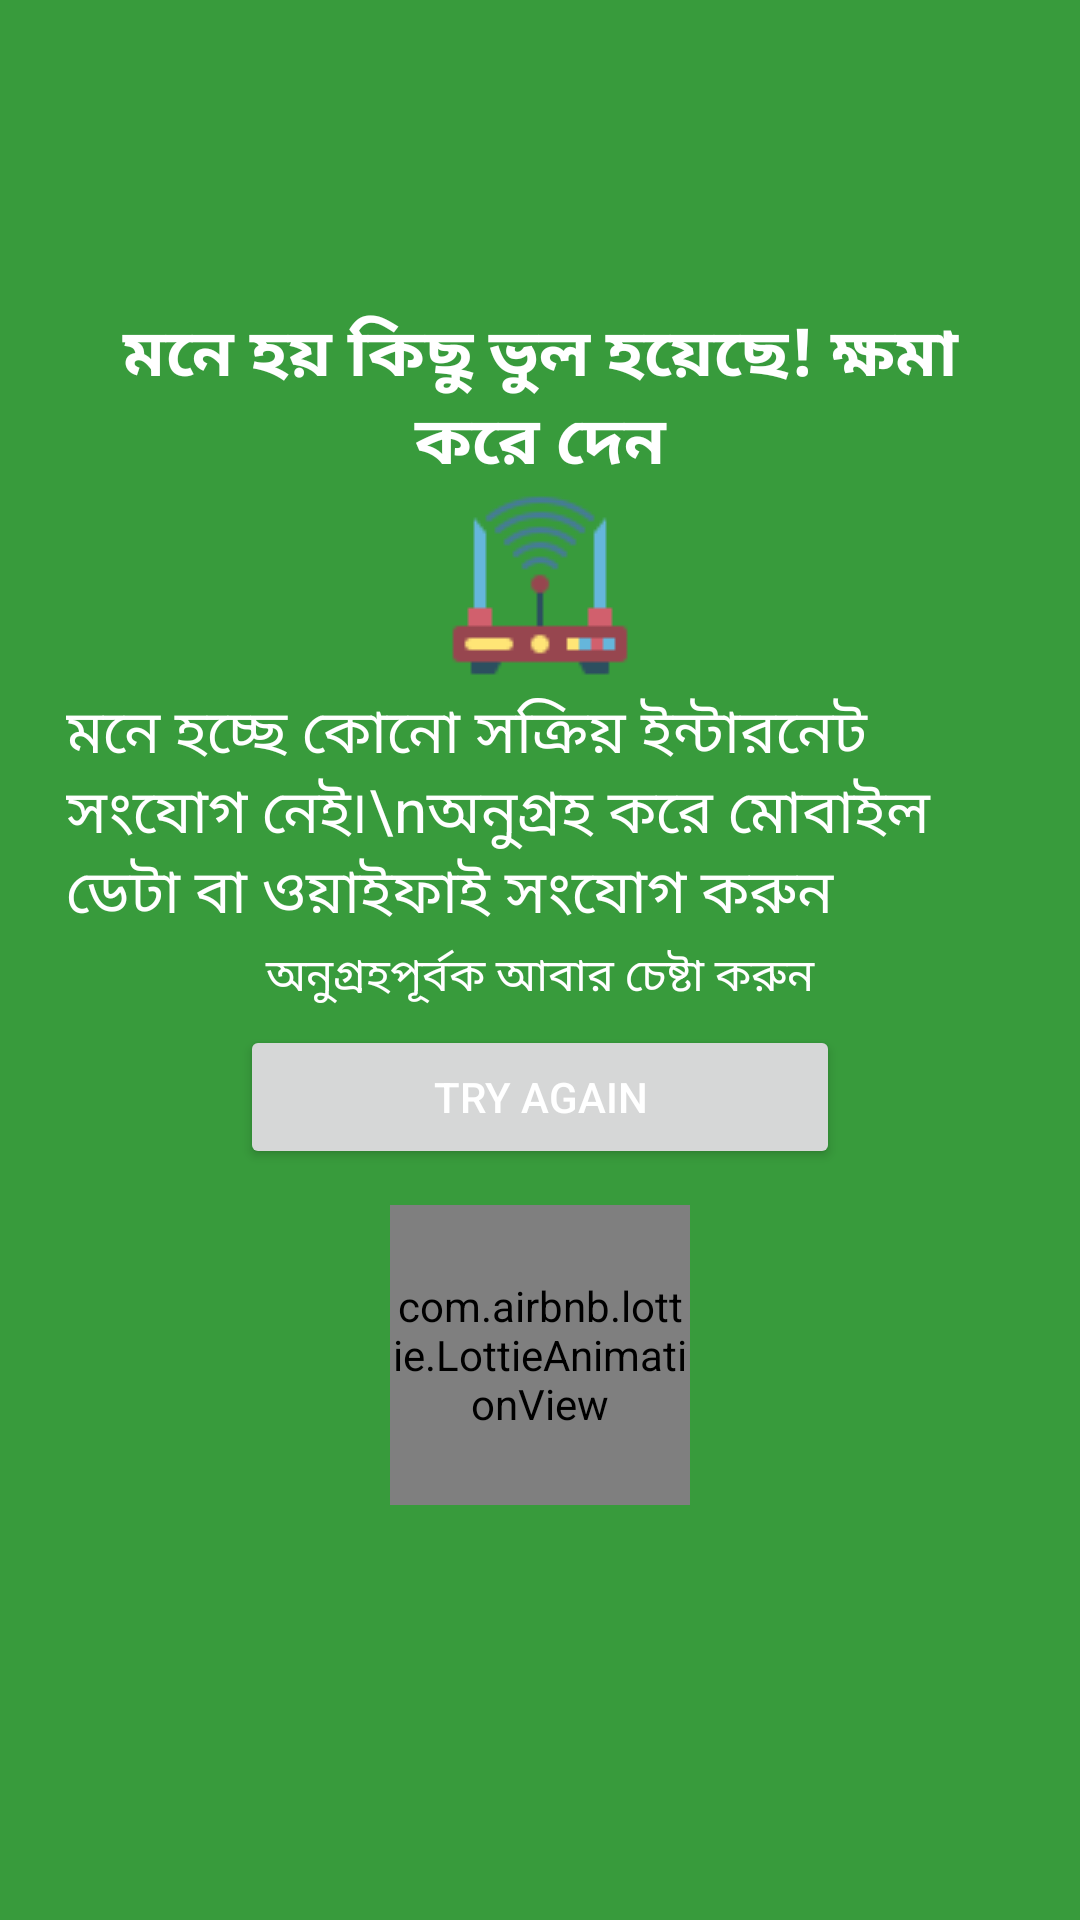

Here is an Android app screen rendered from its layout file. Give the layout XML and the strings, colors and styles it references.
<!-- AndroidManifest.xml: application theme Theme.Hare_Krishna -->
<!-- res/layout/no_internet.xml -->
<?xml version="1.0" encoding="utf-8"?>
<LinearLayout xmlns:android="http://schemas.android.com/apk/res/android"
    xmlns:app="http://schemas.android.com/apk/res-auto"
    android:layout_width="match_parent"
    android:layout_height="match_parent"
    android:orientation="vertical"
    android:background="@color/background"
    android:paddingTop="2dp"
    android:paddingBottom="10dp"
    android:paddingLeft="20dp"
    android:paddingRight="20dp"
    >


    <LinearLayout
        android:layout_width="match_parent"
        android:layout_height="match_parent"
        android:orientation="vertical"
        android:layout_marginTop="100dp"
        android:layout_marginBottom="50dp"
        >


        <TextView
            android:id="@+id/tvTitleNoNet"
            android:layout_width="match_parent"
            android:layout_height="wrap_content"
            android:text="মনে হয় কিছু ভুল হয়েছে! ক্ষমা করে দেন"
            android:textColor="@color/text_color"
            android:textSize="22sp"
            android:gravity="center"
            android:textStyle="bold"
            />



        <ImageView
            android:layout_width="match_parent"
            android:layout_height="wrap_content"
            android:src="@drawable/wifi"
            android:scaleType="center"
    />

        <TextView
            android:id="@+id/tvDesNoNet"
            android:layout_width="match_parent"
            android:layout_height="wrap_content"
            android:text="মনে হচ্ছে কোনো সক্রিয় ইন্টারনেট সংযোগ নেই৷\nঅনুগ্রহ করে মোবাইল ডেটা বা ওয়াইফাই সংযোগ করুন"
            android:textColor="@color/text_color"
            android:textSize="20sp"
            android:textStyle="normal"
            android:layout_marginTop="2dp"
            android:layout_marginBottom="2dp"
            android:layout_marginLeft="2dp"
            />

        <TextView
            android:layout_width="match_parent"
            android:layout_height="wrap_content"
            android:text="অনুগ্রহপূর্বক আবার চেষ্টা করুন"
            android:textSize="15dp"
            android:paddingBottom="5dp"
            android:textColor="@color/text_color"
            android:layout_gravity="center"
            android:gravity="center"
            />

        <Button
            android:id="@+id/tryAgain"
            android:layout_width="200dp"
            android:layout_height="wrap_content"
            android:layout_gravity="center"
            android:gravity="center"
            android:text="Try Again"
            android:textColor="@color/text_color" />

        <com.airbnb.lottie.LottieAnimationView
            android:id="@+id/lottieNoNet"
            android:layout_width="100dp"
            android:layout_height="100dp"
            android:scaleType="centerInside"
            app:lottie_autoPlay="true"
            app:lottie_loop="true"
            android:layout_gravity="center"
            app:lottie_rawRes="@raw/no_internet"
            app:lottie_repeatMode="restart"
            android:layout_marginTop="12dp"
            />



    </LinearLayout>


</LinearLayout>
<!-- resources referenced by this layout -->
<resources>
  <color name="background">#389B3C</color>
  <color name="text_color">#FFFFFF</color>
  <!-- drawable wifi: png bitmap (drawable, 2234 bytes) -->
  <style name="Theme.Hare_Krishna" parent="Theme.MaterialComponents.DayNight.NoActionBar">
  
  
          
          <item name="colorPrimary">@color/purple_500</item>
          <item name="colorPrimaryVariant">@color/purple_700</item>
          <item name="colorOnPrimary">@color/white</item>
          
          <item name="colorSecondary">@color/teal_200</item>
          <item name="colorSecondaryVariant">@color/teal_700</item>
          <item name="colorOnSecondary">@color/black</item>
          
          <item name="android:statusBarColor" tools:targetApi="l">?attr/colorPrimaryVariant</item>
          
          <item name="background_color">@color/white</item>
          <item name="text_color">@color/black</item>
      </style>
  <color name="purple_500">#FF2212</color>
  <color name="purple_700">#389B3C</color>
  <color name="white">#FFFFFFFF</color>
  <color name="teal_200">#FF03DAC5</color>
  <color name="teal_700">#FF018786</color>
  <color name="black">#FF000000</color>
</resources>
